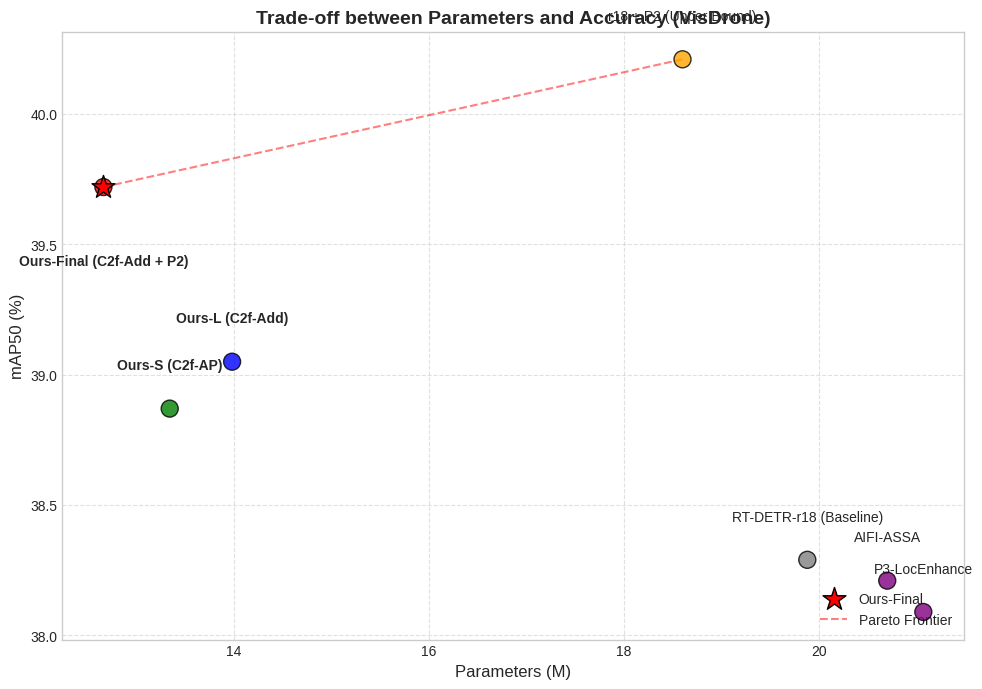

Reproduce this figure in Python.
import matplotlib.pyplot as plt
import numpy as np

# 实验数据 (Params, mAP50)
# 格式: (Params(M), mAP50(%), 'Label', Color)
models = [
    (19.88, 38.29, 'RT-DETR-r18 (Baseline)', 'gray'),
    (13.98, 39.05, 'Ours-L (C2f-Add)', 'blue'),
    (13.34, 38.87, 'Ours-S (C2f-AP)', 'green'),
    (18.60, 40.21, 'r18 + P2 (Upper Bound)', 'orange'),
    (12.66, 39.72, 'Ours-Final (C2f-Add + P2)', 'red'),  # 你的王牌
    (20.70, 38.21, 'AIFI-ASSA', 'purple'),
    (21.07, 38.09, 'P3-LocEnhance', 'purple'),
]

# 提取数据
params = [m[0] for m in models]
maps = [m[1] for m in models]
labels = [m[2] for m in models]
colors = [m[3] for m in models]

# 创建画布
plt.figure(figsize=(10, 7), dpi=150)
plt.style.use('seaborn-v0_8-whitegrid') # 使用科研风格网格

# 绘制散点
plt.scatter(params, maps, c=colors, s=150, alpha=0.8, edgecolors='k', zorder=10)

# 特殊标注 Ours-Final
final_idx = 4
plt.scatter(params[final_idx], maps[final_idx], c='red', s=300, marker='*', edgecolors='k', zorder=11, label='Ours-Final')

# 添加标签
for i, label in enumerate(labels):
    offset_y = 0.15
    if i == 4: offset_y = -0.3 # 让Ours-Final标签往下一点，避开点
    plt.text(params[i], maps[i] + offset_y, label, fontsize=10, ha='center', fontweight='bold' if 'Ours' in label else 'normal')

# 装饰图表
plt.title('Trade-off between Parameters and Accuracy (VisDrone)', fontsize=14, fontweight='bold')
plt.xlabel('Parameters (M)', fontsize=12)
plt.ylabel('mAP50 (%)', fontsize=12)
plt.grid(True, linestyle='--', alpha=0.6)

# 绘制帕累托前沿 (可选虚线连接最优模型)
# 连接 Ours-S -> Ours-L -> Ours-Final -> r18+P2
pareto_x = [13.34, 13.98, 12.66, 18.60]
pareto_y = [38.87, 39.05, 39.72, 40.21]
# 注意：这里为了画线顺畅，按参数量排序连接可能更好，或者只连接 Ours 系列
plt.plot([12.66, 18.60], [39.72, 40.21], 'r--', alpha=0.5, label='Pareto Frontier')

plt.legend(loc='lower right')
plt.tight_layout()

# 保存
plt.savefig('efficiency_tradeoff.png')
plt.show()
